3-way image classification set "vision" from GitHub (Woodsy2660/weld-fusion-thesis); label vocabulary: crack, lack of fusion, porosity.

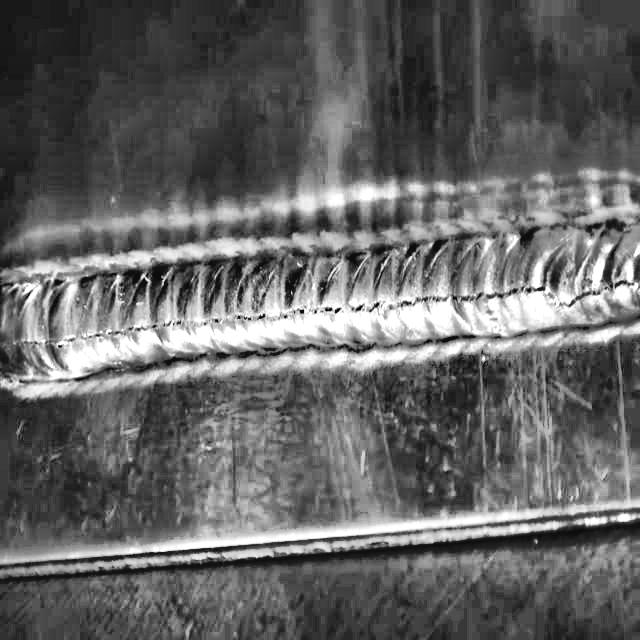
Label: crack

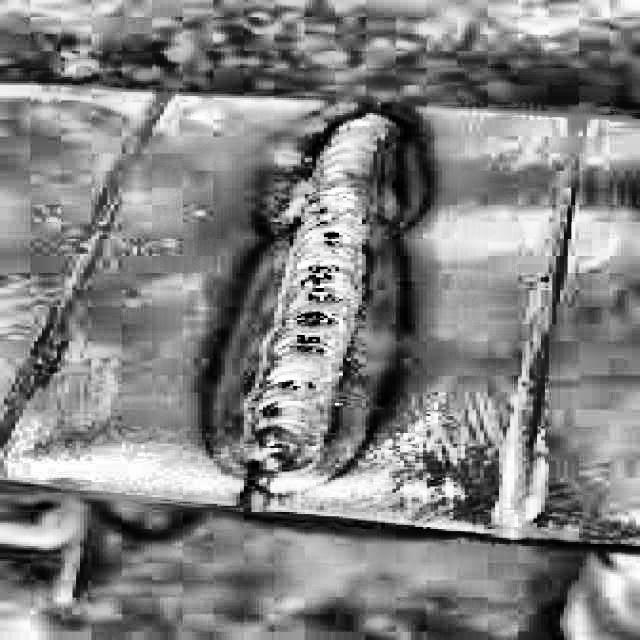
Label: porosity

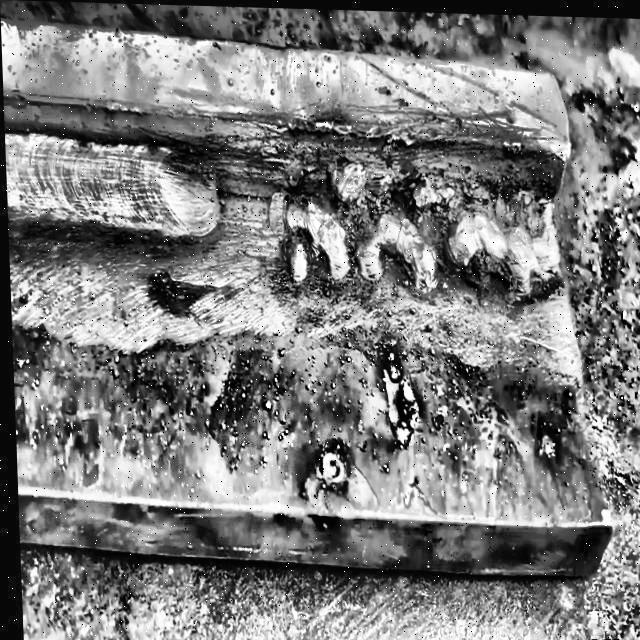
Label: lack of fusion

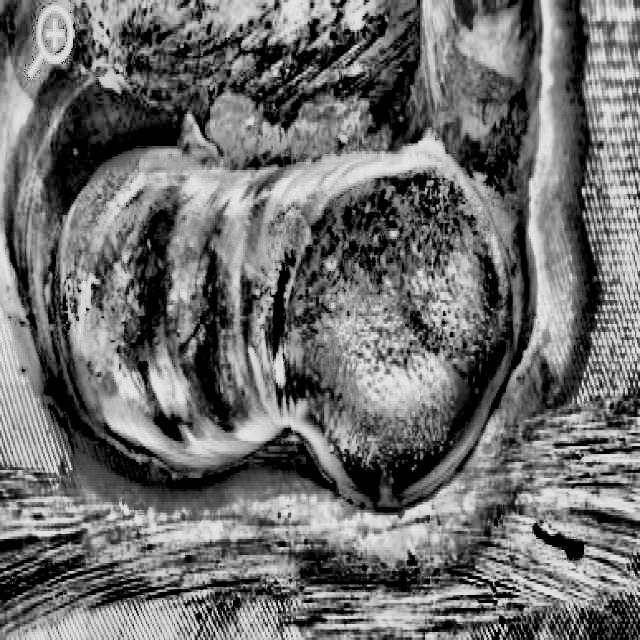
Label: lack of fusion

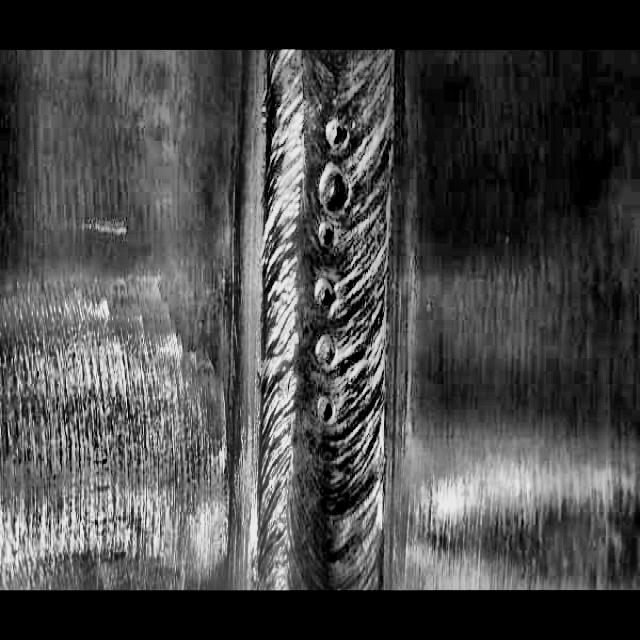
Label: porosity

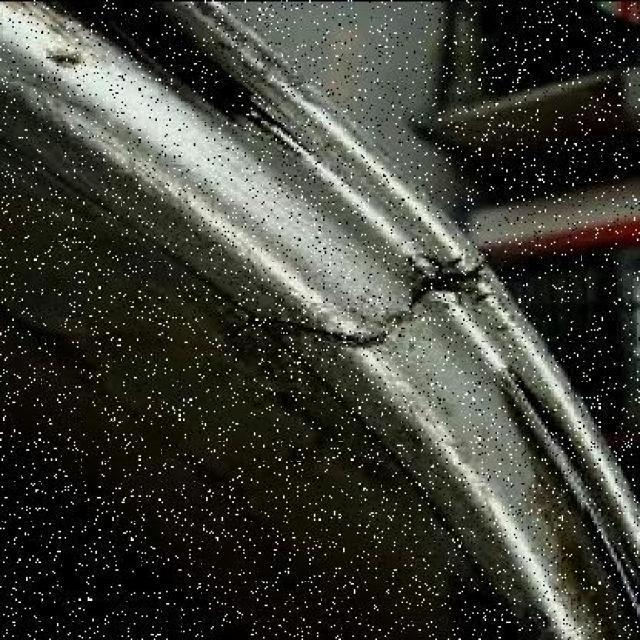
Label: crack
